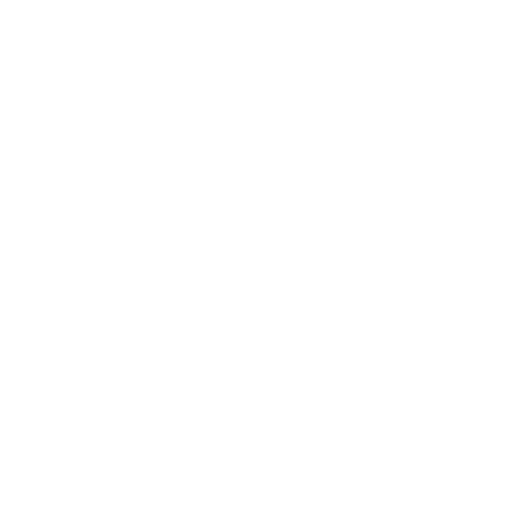
t = 0.00 s
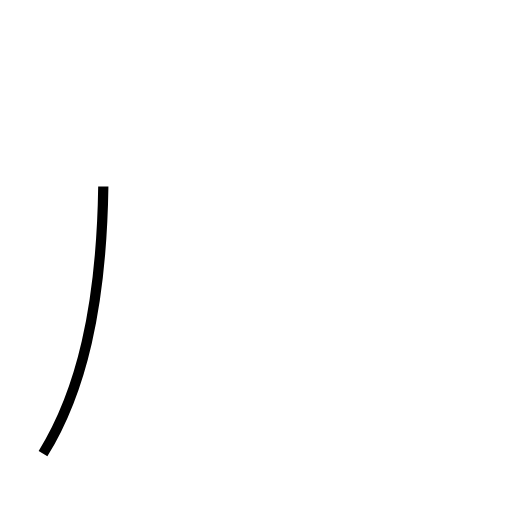
t = 0.81 s
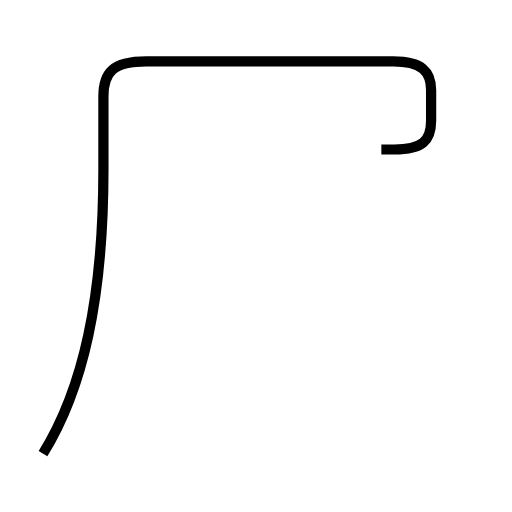
t = 2.44 s
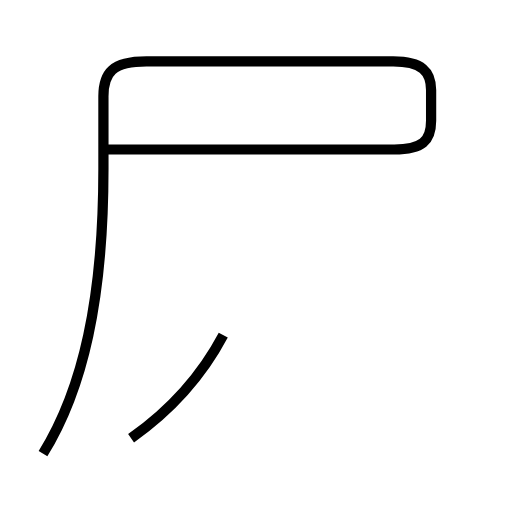
t = 3.66 s
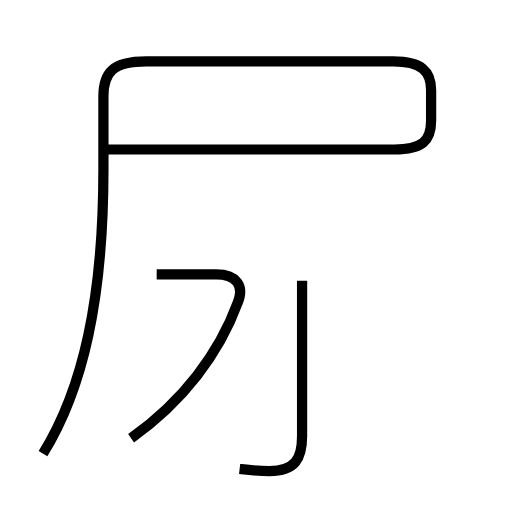
t = 4.77 s
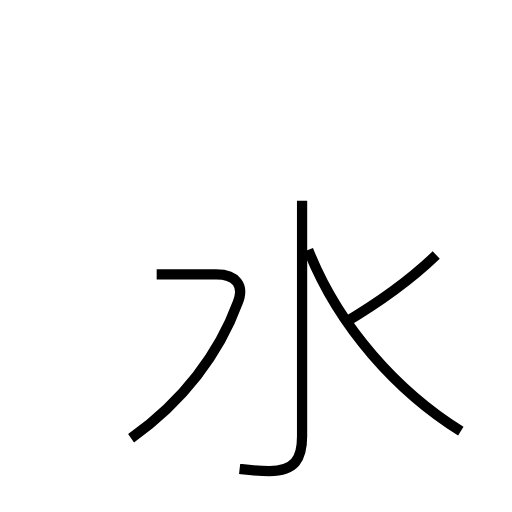
t = 6.05 s

The animated SVG that drew these frames (rendered in a browser with its animation timeline set to each time). Animation: 5 SMIL elements (animate=5); one cycle of 6.05 s.

<?xml version='1.0' encoding='utf-8'?>
<svg viewBox="0.0 -6.0 50.0 50.0" version="1.1" xmlns="http://www.w3.org/2000/svg"><rect x="-1000" y="-1000" width="2000" height="2000" stroke="white" fill="white" /><g style="fill:none;stroke:#000000;stroke-width:1"><path d="M 4.2 0.3 C 8.1 -6.0 10.1 -14.8 10.1 -27.5 L 10.1 -34.6 C 10.1 -36.9 11.0 -38.0 14.3 -38.0 L 38.4 -38.0 C 41.2 -38.0 42.1 -37.0 42.1 -35.2 L 42.1 -32.2 C 42.1 -30.2 41.2 -29.4 38.5 -29.4 L 10.2 -29.4 " transform="translate(0.0 38.0)" stroke-dasharray="108.23904866257328" stroke-dashoffset="108.23904866257328"><animate attributeName="stroke-dashoffset" from="108.23904866257328" to="0" dur="3.2471714598771984s" begin="0s; anim_end.end" fill="freeze" id="anim0" /></path><path d="M 12.8 -1.2 C 17.9 -4.8 21.4 -9.5 23.2 -14.4 C 23.9 -16.1 23.1 -17.2 21.1 -17.2 L 15.3 -17.2 " transform="translate(0.0 38.0)" stroke-dasharray="27.272985540263722" stroke-dashoffset="27.272985540263722"><animate attributeName="stroke-dashoffset" from="27.272985540263722" to="0" dur="0.8181895662079116s" begin="anim0.end" fill="freeze" id="anim1" /></path><path d="M 23.4 1.8 C 24.3 1.9 25.1 2.0 26.3 2.0 C 28.8 2.0 29.5 0.8 29.5 -1.4 L 29.5 -24.4 " transform="translate(0.0 38.0)" stroke-dasharray="31.345191894666304" stroke-dashoffset="31.345191894666304"><animate attributeName="stroke-dashoffset" from="31.345191894666304" to="0" dur="0.9403557568399891s" begin="anim1.end" fill="freeze" id="anim2" /></path><path d="M 45.0 -1.9 C 38.9 -5.7 33.1 -12.0 30.1 -19.6 " transform="translate(0.0 38.0)" stroke-dasharray="23.51640889330674" stroke-dashoffset="23.51640889330674"><animate attributeName="stroke-dashoffset" from="23.51640889330674" to="0" dur="0.7054922667992022s" begin="anim2.end" fill="freeze" id="anim3" /></path><path d="M 33.5 -12.4 C 36.9 -14.4 40.0 -16.6 42.6 -19.1" transform="translate(0.0 38.0)" stroke-dasharray="11.326147403808292" stroke-dashoffset="11.326147403808292"><animate attributeName="stroke-dashoffset" from="11.326147403808292" to="0" dur="0.33978442211424875s" begin="anim3.end" fill="freeze" id="anim_end" /></path></g></svg>
